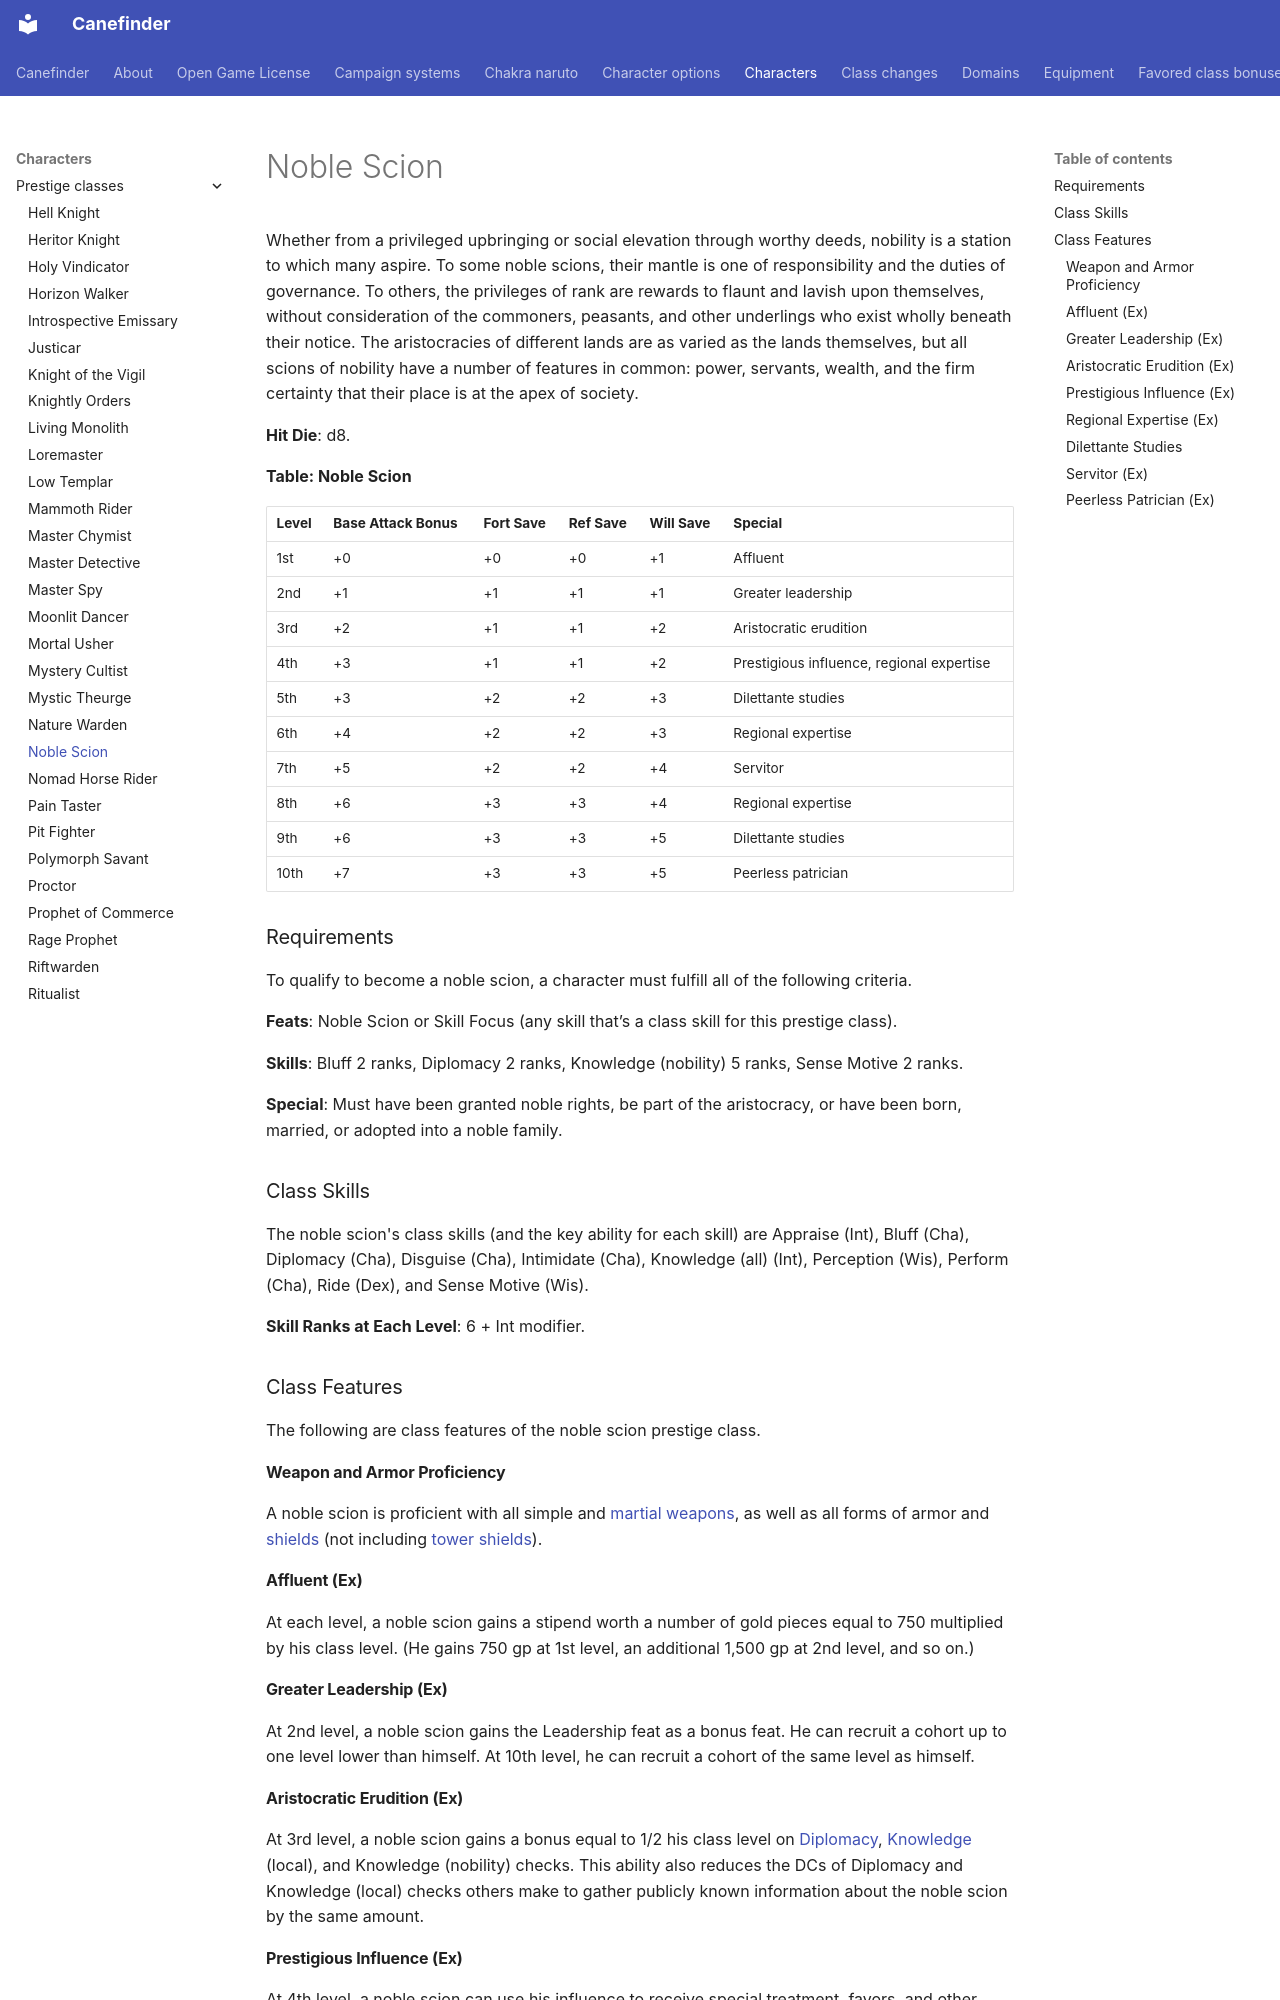

repository: canefinderhouserules/Canefinderhouserules · page: characters/prestige-classes/noble-scion/index.html · generator: mkdocs

# Noble Scion

Whether from a privileged upbringing or social elevation through worthy deeds, nobility is a station to which many aspire. To some noble scions, their mantle is one of responsibility and the duties of governance. To others, the privileges of rank are rewards to flaunt and lavish upon themselves, without consideration of the commoners, peasants, and other underlings who exist wholly beneath their notice. The aristocracies of different lands are as varied as the lands themselves, but all scions of nobility have a number of features in common: power, servants, wealth, and the firm certainty that their place is at the apex of society.

**Hit Die**: d8.

**Table: Noble Scion**

| Level | Base Attack Bonus | Fort Save | Ref Save | Will Save | Special |
|---|---|---|---|---|---|
| 1st | +0 | +0 | +0 | +1 | Affluent |
| 2nd | +1 | +1 | +1 | +1 | Greater leadership |
| 3rd | +2 | +1 | +1 | +2 | Aristocratic erudition |
| 4th | +3 | +1 | +1 | +2 | Prestigious influence, regional expertise |
| 5th | +3 | +2 | +2 | +3 | Dilettante studies |
| 6th | +4 | +2 | +2 | +3 | Regional expertise |
| 7th | +5 | +2 | +2 | +4 | Servitor |
| 8th | +6 | +3 | +3 | +4 | Regional expertise |
| 9th | +6 | +3 | +3 | +5 | Dilettante studies |
| 10th | +7 | +3 | +3 | +5 | Peerless patrician |

### Requirements

To qualify to become a noble scion, a character must fulfill all of the following criteria.

**Feats**: Noble Scion or Skill Focus (any skill that’s a class skill for this prestige class).

**Skills**: Bluff 2 ranks, Diplomacy 2 ranks, Knowledge (nobility) 5 ranks, Sense Motive 2 ranks.

**Special**: Must have been granted noble rights, be part of the aristocracy, or have been born, married, or adopted into a noble family.

### Class Skills

The noble scion's class skills (and the key ability for each skill) are Appraise (Int), Bluff (Cha), Diplomacy (Cha), Disguise (Cha), Intimidate (Cha), Knowledge (all) (Int), Perception (Wis), Perform (Cha), Ride (Dex), and Sense Motive (Wis).

**Skill Ranks at Each Level**: 6 + Int modifier.

### Class Features

The following are class features of the noble scion prestige class.

#### Weapon and Armor Proficiency

A noble scion is proficient with all simple and [martial weapons](../../equipment/weapons.md#martial-weapons), as well as all forms of armor and [shields](../../equipment/armor.md) (not including [tower shields](../../equipment/armor.md)).

#### Affluent (Ex)

At each level, a noble scion gains a stipend worth a number of gold pieces equal to 750 multiplied by his class level. (He gains 750 gp at 1st level, an additional 1,500 gp at 2nd level, and so on.)

#### Greater Leadership (Ex)

At 2nd level, a noble scion gains the Leadership feat as a bonus feat. He can recruit a cohort up to one level lower than himself. At 10th level, he can recruit a cohort of the same level as himself.

#### Aristocratic Erudition (Ex)

At 3rd level, a noble scion gains a bonus equal to 1/2 his class level on [Diplomacy](../../rules/skills/diplomacy.md), [Knowledge](../../rules/skills/knowledge.md) (local), and Knowledge (nobility) checks. This ability also reduces the DCs of Diplomacy and Knowledge (local) checks others make to gather publicly known information about the noble scion by the same amount.

#### Prestigious Influence (Ex)

At 4th level, a noble scion can use his influence to receive special treatment, favors, and other services. He effectively has a pool of virtual gold pieces equal to 150 gp plus 10 gp per class level to spend on services and non-material goods. This pool replenishes at the beginning of every week. Services and nonmaterial goods available to a noble scion include:

- Pay for lodgings, stabling, taxes, and tolls.
- Improve his lifestyle quality.
- Hire entertainers, messengers, mounts, servants, transport, workers, and so on.
- Obtain invitations to exclusive events, or entry into privileged locations.
- Spread rumors or start a whispering campaign.
- Purchase spellcasting services.
- Employ an expert hireling to make a skill check with a check bonus of +10 plus his class level (50 gp).

A noble scion cannot permanently gain goods or wealth from this ability; boons attainable from this ability are generally only available in settlements of 5,000 people or more. The exact benefits available in a location are subject to GM discretion.
